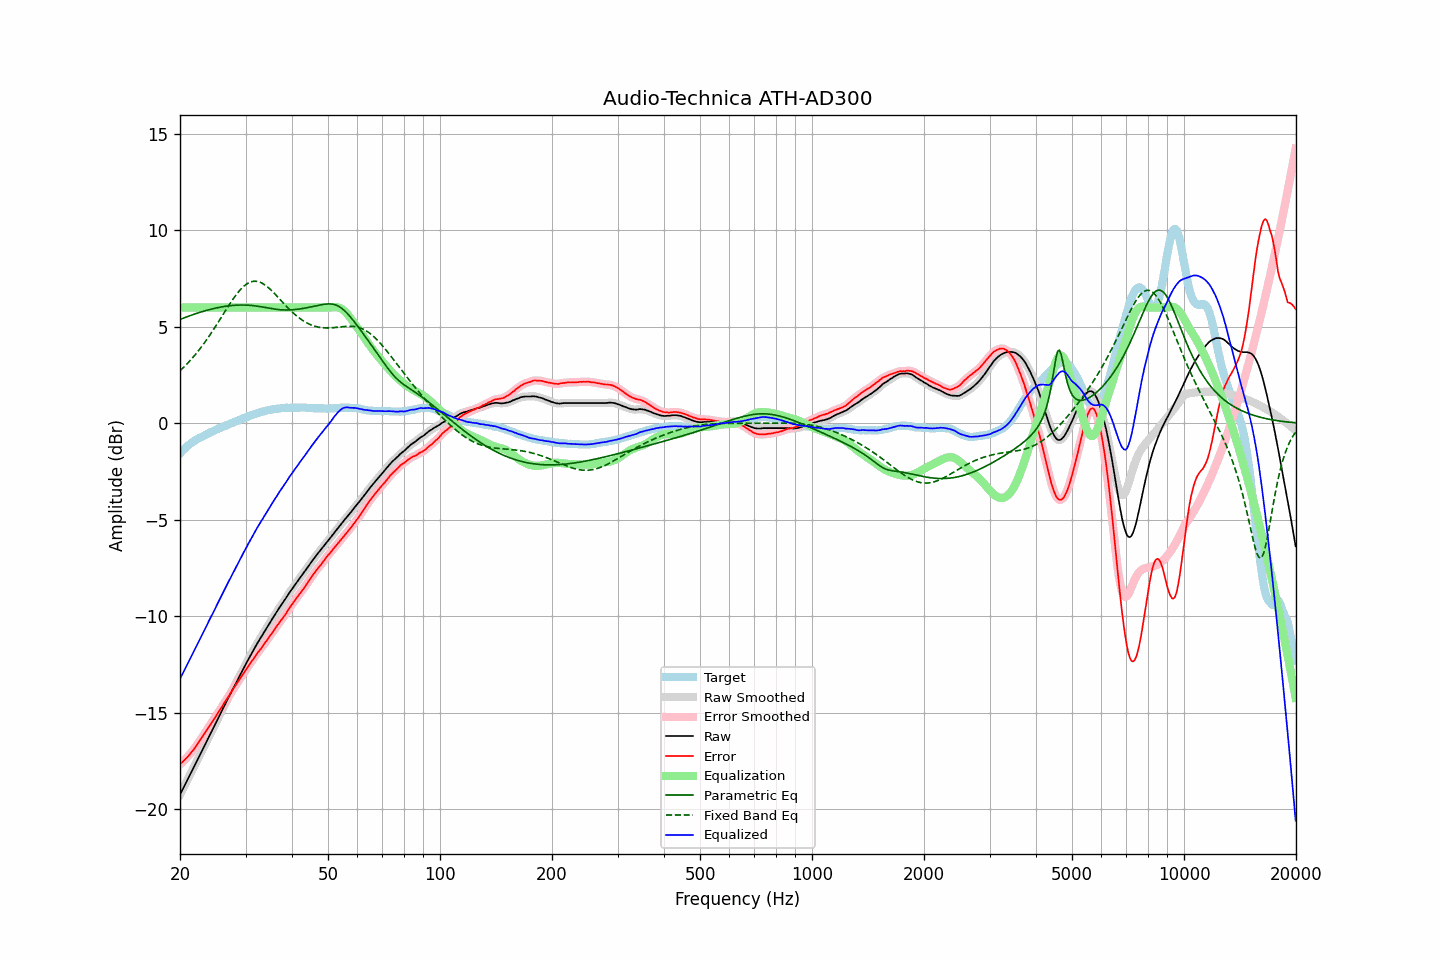

The data file committed next to this chart (first rows):
frequency, raw, error, smoothed, error_smoothed, equalization, parametric_eq, fixed_band_eq, equalized_raw, equalized_smoothed, target
20.00, -19.25, -17.68, -19.25, -17.68, 6.00, 5.38, 2.72, -13.25, -13.25, -1.57
20.20, -19.08, -17.60, -19.09, -17.61, 6.00, 5.41, 2.80, -13.08, -13.09, -1.48
20.40, -18.92, -17.53, -18.92, -17.53, 6.00, 5.45, 2.88, -12.92, -12.92, -1.39
20.61, -18.76, -17.43, -18.76, -17.44, 6.00, 5.48, 2.96, -12.76, -12.76, -1.32
20.81, -18.59, -17.36, -18.59, -17.36, 6.00, 5.51, 3.05, -12.59, -12.59, -1.23
21.02, -18.42, -17.27, -18.42, -17.27, 6.00, 5.54, 3.13, -12.42, -12.42, -1.15
21.23, -18.26, -17.17, -18.26, -17.17, 6.00, 5.57, 3.22, -12.26, -12.26, -1.09
21.44, -18.09, -17.06, -18.10, -17.07, 6.00, 5.60, 3.31, -12.09, -12.10, -1.03
21.66, -17.94, -16.97, -17.93, -16.97, 6.00, 5.63, 3.41, -11.94, -11.93, -0.96
21.87, -17.77, -16.86, -17.77, -16.86, 6.00, 5.66, 3.51, -11.77, -11.77, -0.91
22.09, -17.60, -16.74, -17.60, -16.74, 6.00, 5.68, 3.61, -11.60, -11.60, -0.86
22.31, -17.43, -16.62, -17.43, -16.62, 6.00, 5.71, 3.71, -11.43, -11.43, -0.81
22.54, -17.27, -16.50, -17.27, -16.50, 6.00, 5.74, 3.81, -11.27, -11.27, -0.76
22.76, -17.10, -16.38, -17.10, -16.38, 6.00, 5.76, 3.92, -11.10, -11.10, -0.72
22.99, -16.93, -16.25, -16.93, -16.25, 6.00, 5.79, 4.03, -10.93, -10.93, -0.68
23.22, -16.76, -16.12, -16.76, -16.12, 6.00, 5.81, 4.15, -10.76, -10.76, -0.64
23.45, -16.59, -16.00, -16.59, -15.99, 6.00, 5.84, 4.26, -10.59, -10.59, -0.59
23.69, -16.43, -15.87, -16.42, -15.87, 6.00, 5.86, 4.38, -10.43, -10.42, -0.56
23.92, -16.25, -15.74, -16.26, -15.75, 6.00, 5.88, 4.50, -10.25, -10.26, -0.51
24.16, -16.09, -15.63, -16.09, -15.62, 6.00, 5.91, 4.62, -10.09, -10.09, -0.47
24.40, -15.92, -15.49, -15.92, -15.49, 6.00, 5.93, 4.75, -9.92, -9.92, -0.43
24.65, -15.75, -15.36, -15.75, -15.36, 6.00, 5.95, 4.88, -9.75, -9.75, -0.40
24.89, -15.58, -15.22, -15.58, -15.23, 6.00, 5.97, 5.01, -9.58, -9.58, -0.36
25.14, -15.41, -15.09, -15.41, -15.10, 6.00, 5.98, 5.14, -9.41, -9.41, -0.32
25.39, -15.25, -14.97, -15.25, -14.97, 6.00, 6.00, 5.27, -9.25, -9.25, -0.28
25.65, -15.08, -14.85, -15.08, -14.84, 6.00, 6.02, 5.40, -9.08, -9.08, -0.24
25.91, -14.92, -14.71, -14.92, -14.71, 6.00, 6.03, 5.53, -8.92, -8.92, -0.21
26.16, -14.74, -14.57, -14.75, -14.57, 6.00, 6.05, 5.67, -8.74, -8.75, -0.17
26.43, -14.59, -14.44, -14.58, -14.44, 6.00, 6.06, 5.80, -8.59, -8.58, -0.14
26.69, -14.41, -14.31, -14.42, -14.31, 6.00, 6.07, 5.93, -8.41, -8.42, -0.10
26.96, -14.25, -14.19, -14.25, -14.19, 6.00, 6.08, 6.06, -8.25, -8.25, -0.06
27.23, -14.09, -14.05, -14.09, -14.06, 6.00, 6.09, 6.19, -8.09, -8.09, -0.03
27.50, -13.92, -13.93, -13.92, -13.93, 6.00, 6.10, 6.31, -7.92, -7.92, 0.01
27.77, -13.75, -13.79, -13.75, -13.79, 6.00, 6.11, 6.44, -7.75, -7.75, 0.04
28.05, -13.59, -13.67, -13.59, -13.66, 6.00, 6.11, 6.55, -7.59, -7.59, 0.08
28.33, -13.43, -13.53, -13.43, -13.53, 6.00, 6.12, 6.67, -7.43, -7.43, 0.09
28.62, -13.28, -13.41, -13.27, -13.41, 6.00, 6.12, 6.77, -7.28, -7.27, 0.13
28.90, -13.11, -13.29, -13.11, -13.28, 6.00, 6.13, 6.87, -7.11, -7.11, 0.17
29.19, -12.95, -13.15, -12.95, -13.16, 6.00, 6.13, 6.96, -6.95, -6.95, 0.20
29.48, -12.79, -13.04, -12.79, -13.03, 6.00, 6.13, 7.05, -6.79, -6.79, 0.25
29.78, -12.63, -12.90, -12.63, -12.91, 6.00, 6.13, 7.12, -6.63, -6.63, 0.27
30.08, -12.48, -12.78, -12.48, -12.79, 6.00, 6.12, 7.19, -6.48, -6.48, 0.31
30.38, -12.33, -12.66, -12.32, -12.66, 6.00, 6.12, 7.24, -6.33, -6.32, 0.34
30.68, -12.16, -12.54, -12.17, -12.54, 6.00, 6.11, 7.29, -6.16, -6.17, 0.38
30.99, -12.01, -12.41, -12.01, -12.42, 6.00, 6.11, 7.32, -6.01, -6.01, 0.40
31.30, -11.86, -12.30, -11.86, -12.30, 6.00, 6.10, 7.35, -5.86, -5.86, 0.43
31.61, -11.71, -12.18, -11.71, -12.17, 6.00, 6.09, 7.36, -5.71, -5.71, 0.46
31.93, -11.57, -12.06, -11.57, -12.05, 6.00, 6.08, 7.36, -5.57, -5.57, 0.49
32.24, -11.42, -11.93, -11.42, -11.94, 6.00, 6.07, 7.35, -5.42, -5.42, 0.51
32.57, -11.28, -11.82, -11.29, -11.83, 6.00, 6.06, 7.33, -5.28, -5.29, 0.54
32.89, -11.15, -11.73, -11.15, -11.72, 6.00, 6.04, 7.30, -5.15, -5.15, 0.58
33.22, -11.01, -11.61, -11.01, -11.61, 6.00, 6.03, 7.26, -5.01, -5.01, 0.60
33.55, -10.87, -11.49, -10.87, -11.49, 6.00, 6.02, 7.21, -4.87, -4.87, 0.61
33.89, -10.73, -11.37, -10.73, -11.37, 6.00, 6.00, 7.16, -4.73, -4.73, 0.63
34.23, -10.59, -11.25, -10.60, -11.25, 6.00, 5.99, 7.10, -4.59, -4.60, 0.66
34.57, -10.46, -11.14, -10.46, -11.14, 6.00, 5.97, 7.03, -4.46, -4.46, 0.68
34.92, -10.32, -11.01, -10.33, -11.02, 6.00, 5.96, 6.95, -4.32, -4.33, 0.69
35.27, -10.19, -10.91, -10.19, -10.90, 6.00, 5.94, 6.87, -4.19, -4.19, 0.72
35.62, -10.06, -10.79, -10.06, -10.79, 6.00, 5.93, 6.79, -4.06, -4.06, 0.72
35.97, -9.93, -10.66, -9.93, -10.67, 6.00, 5.92, 6.70, -3.93, -3.93, 0.73
... 635 more rows
